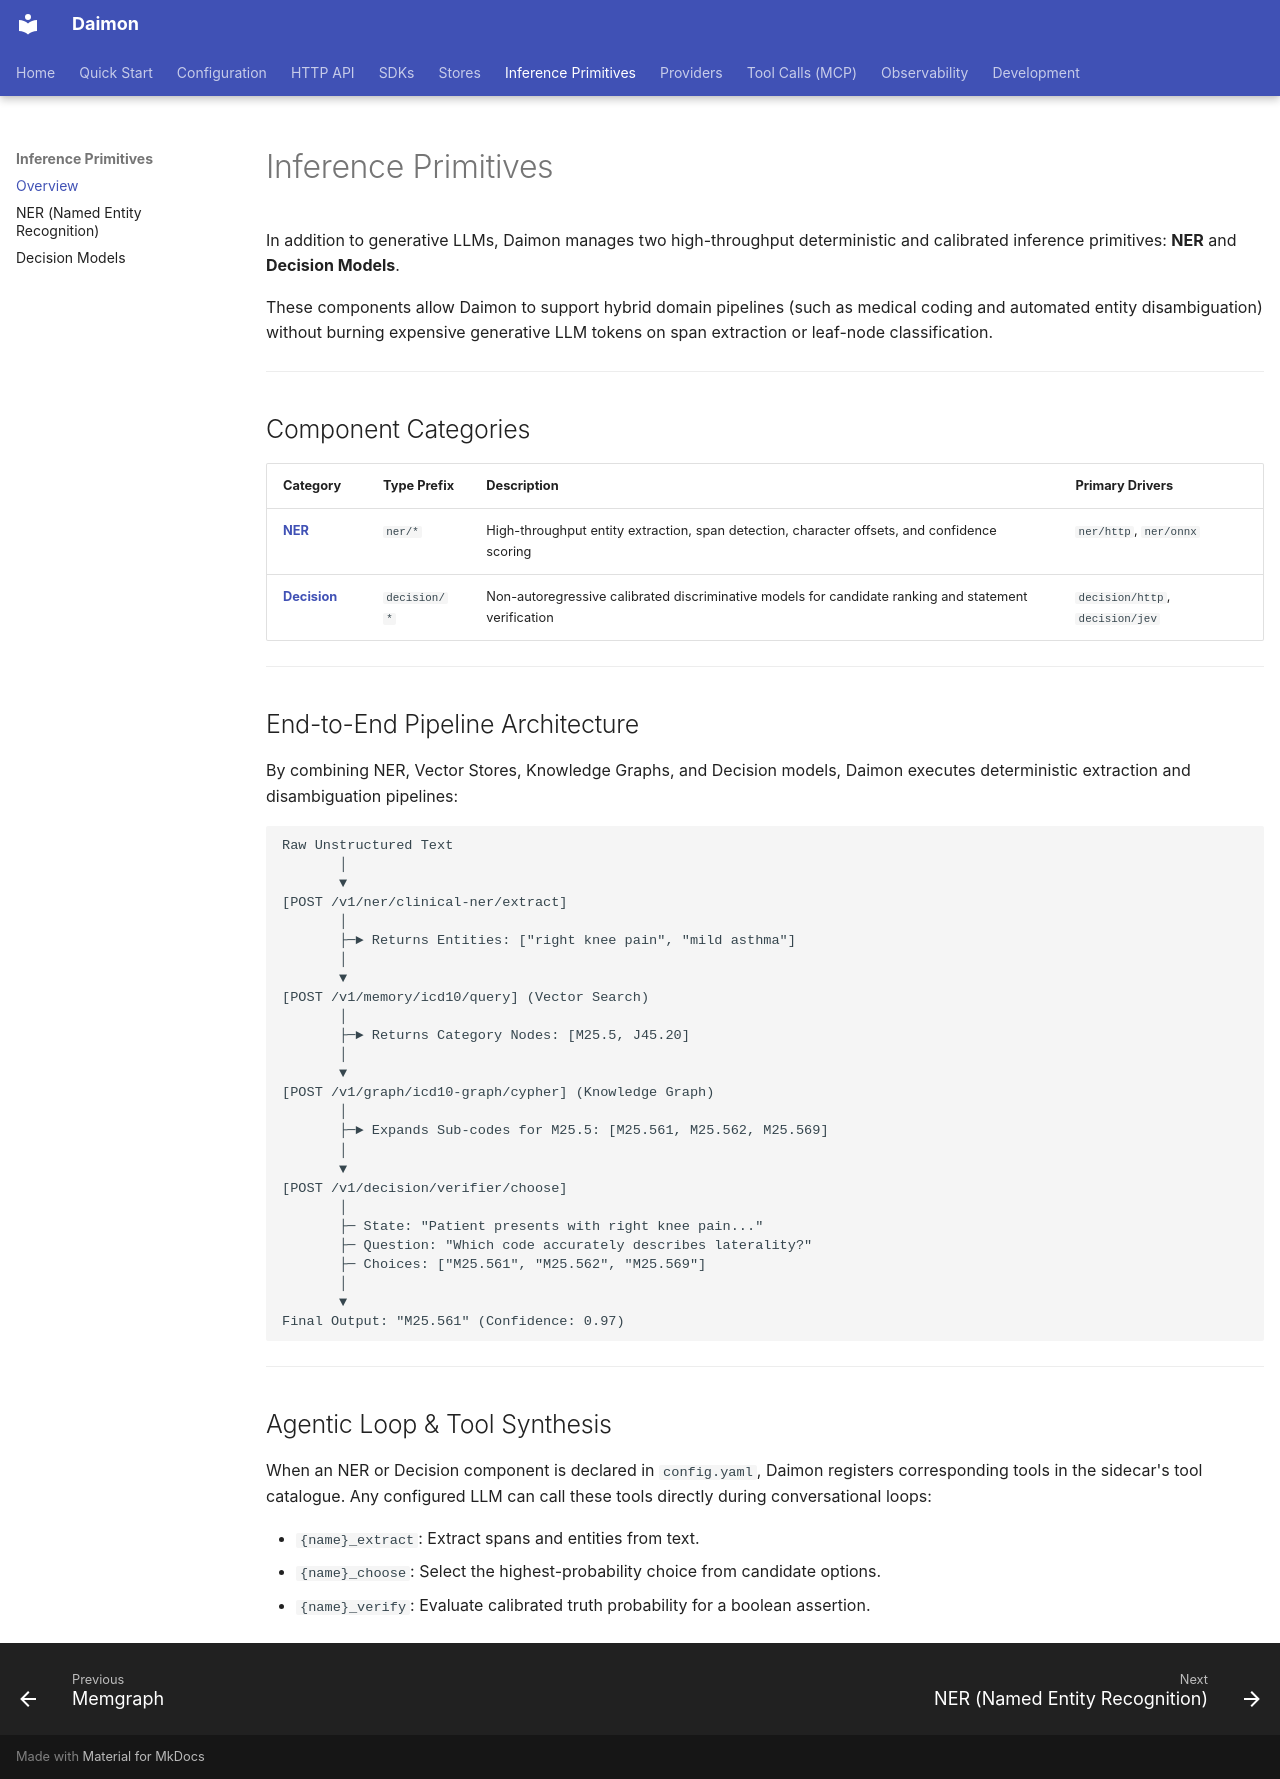

repository: sonicboom15/daimon · page: inference/index.html · generator: mkdocs

---
hide:
  - toc
---

# Inference Primitives

In addition to generative LLMs, Daimon manages two high-throughput deterministic and calibrated inference primitives: **NER** and **Decision Models**.

These components allow Daimon to support hybrid domain pipelines (such as medical coding and automated entity disambiguation) without burning expensive generative LLM tokens on span extraction or leaf-node classification.

---

## Component Categories

| Category | Type Prefix | Description | Primary Drivers |
|---|---|---|---|
| **[NER](ner.md)** | `ner/*` | High-throughput entity extraction, span detection, character offsets, and confidence scoring | `ner/http`, `ner/onnx` |
| **[Decision](decision.md)** | `decision/*` | Non-autoregressive calibrated discriminative models for candidate ranking and statement verification | `decision/http`, `decision/jev` |

---

## End-to-End Pipeline Architecture

By combining NER, Vector Stores, Knowledge Graphs, and Decision models, Daimon executes deterministic extraction and disambiguation pipelines:

```
Raw Unstructured Text
       │
       ▼
[POST /v1/ner/clinical-ner/extract]
       │
       ├─► Returns Entities: ["right knee pain", "mild asthma"]
       │
       ▼
[POST /v1/memory/icd10/query] (Vector Search)
       │
       ├─► Returns Category Nodes: [M25.5, J45.20]
       │
       ▼
[POST /v1/graph/icd10-graph/cypher] (Knowledge Graph)
       │
       ├─► Expands Sub-codes for M25.5: [M25.561, M25.562, M25.569]
       │
       ▼
[POST /v1/decision/verifier/choose]
       │
       ├─ State: "Patient presents with right knee pain..."
       ├─ Question: "Which code accurately describes laterality?"
       ├─ Choices: ["M25.561", "M25.562", "M25.569"]
       │
       ▼
Final Output: "M25.561" (Confidence: 0.97)
```

---

## Agentic Loop & Tool Synthesis

When an NER or Decision component is declared in `config.yaml`, Daimon registers corresponding tools in the sidecar's tool catalogue. Any configured LLM can call these tools directly during conversational loops:

* `{name}_extract`: Extract spans and entities from text.
* `{name}_choose`: Select the highest-probability choice from candidate options.
* `{name}_verify`: Evaluate calibrated truth probability for a boolean assertion.
